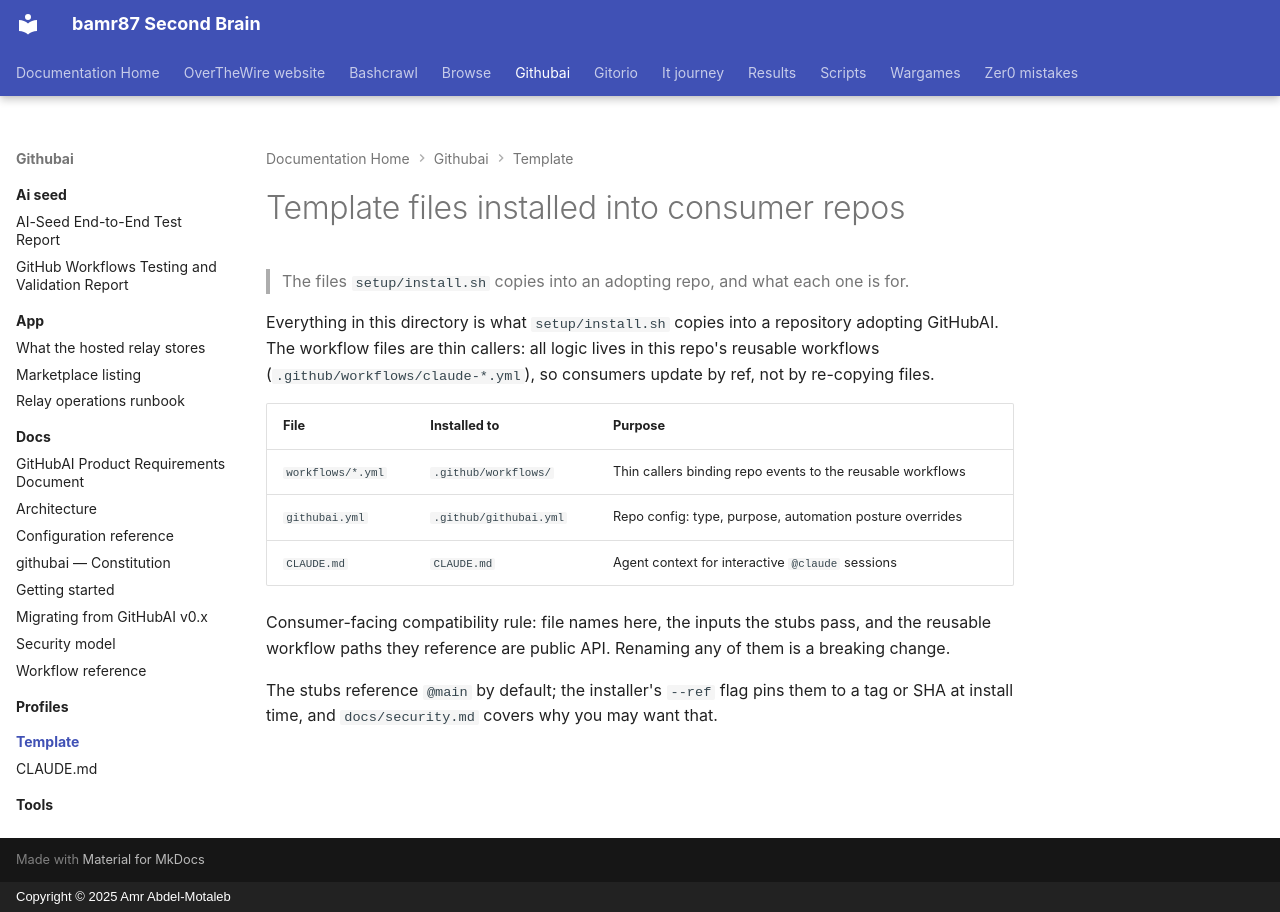

repository: bamr87/README · page: githubai/template/index.html · generator: mkdocs · copyright: Copyright © 2025 Amr Abdel-Motaleb

---
source_file: template/README.md
source_repo: bamr87/githubai
source_url: https://github.com/bamr87/githubai/blob/main/template/README.md
title: Template files installed into consumer repos
---
# Template files installed into consumer repos

> The files `setup/install.sh` copies into an adopting repo, and what each one is for.

Everything in this directory is what `setup/install.sh` copies into a repository adopting GitHubAI. The workflow files are thin callers: all logic lives in this repo's reusable workflows (`.github/workflows/claude-*.yml`), so consumers update by ref, not by re-copying files.

| File | Installed to | Purpose |
|------|--------------|---------|
| `workflows/*.yml` | `.github/workflows/` | Thin callers binding repo events to the reusable workflows |
| `githubai.yml` | `.github/githubai.yml` | Repo config: type, purpose, automation posture overrides |
| `CLAUDE.md` | `CLAUDE.md` | Agent context for interactive `@claude` sessions |

Consumer-facing compatibility rule: file names here, the inputs the stubs pass, and the reusable workflow paths they reference are public API. Renaming any of them is a breaking change.

The stubs reference `@main` by default; the installer's `--ref` flag pins them to a tag or SHA at install time, and `docs/security.md` covers why you may want that.
